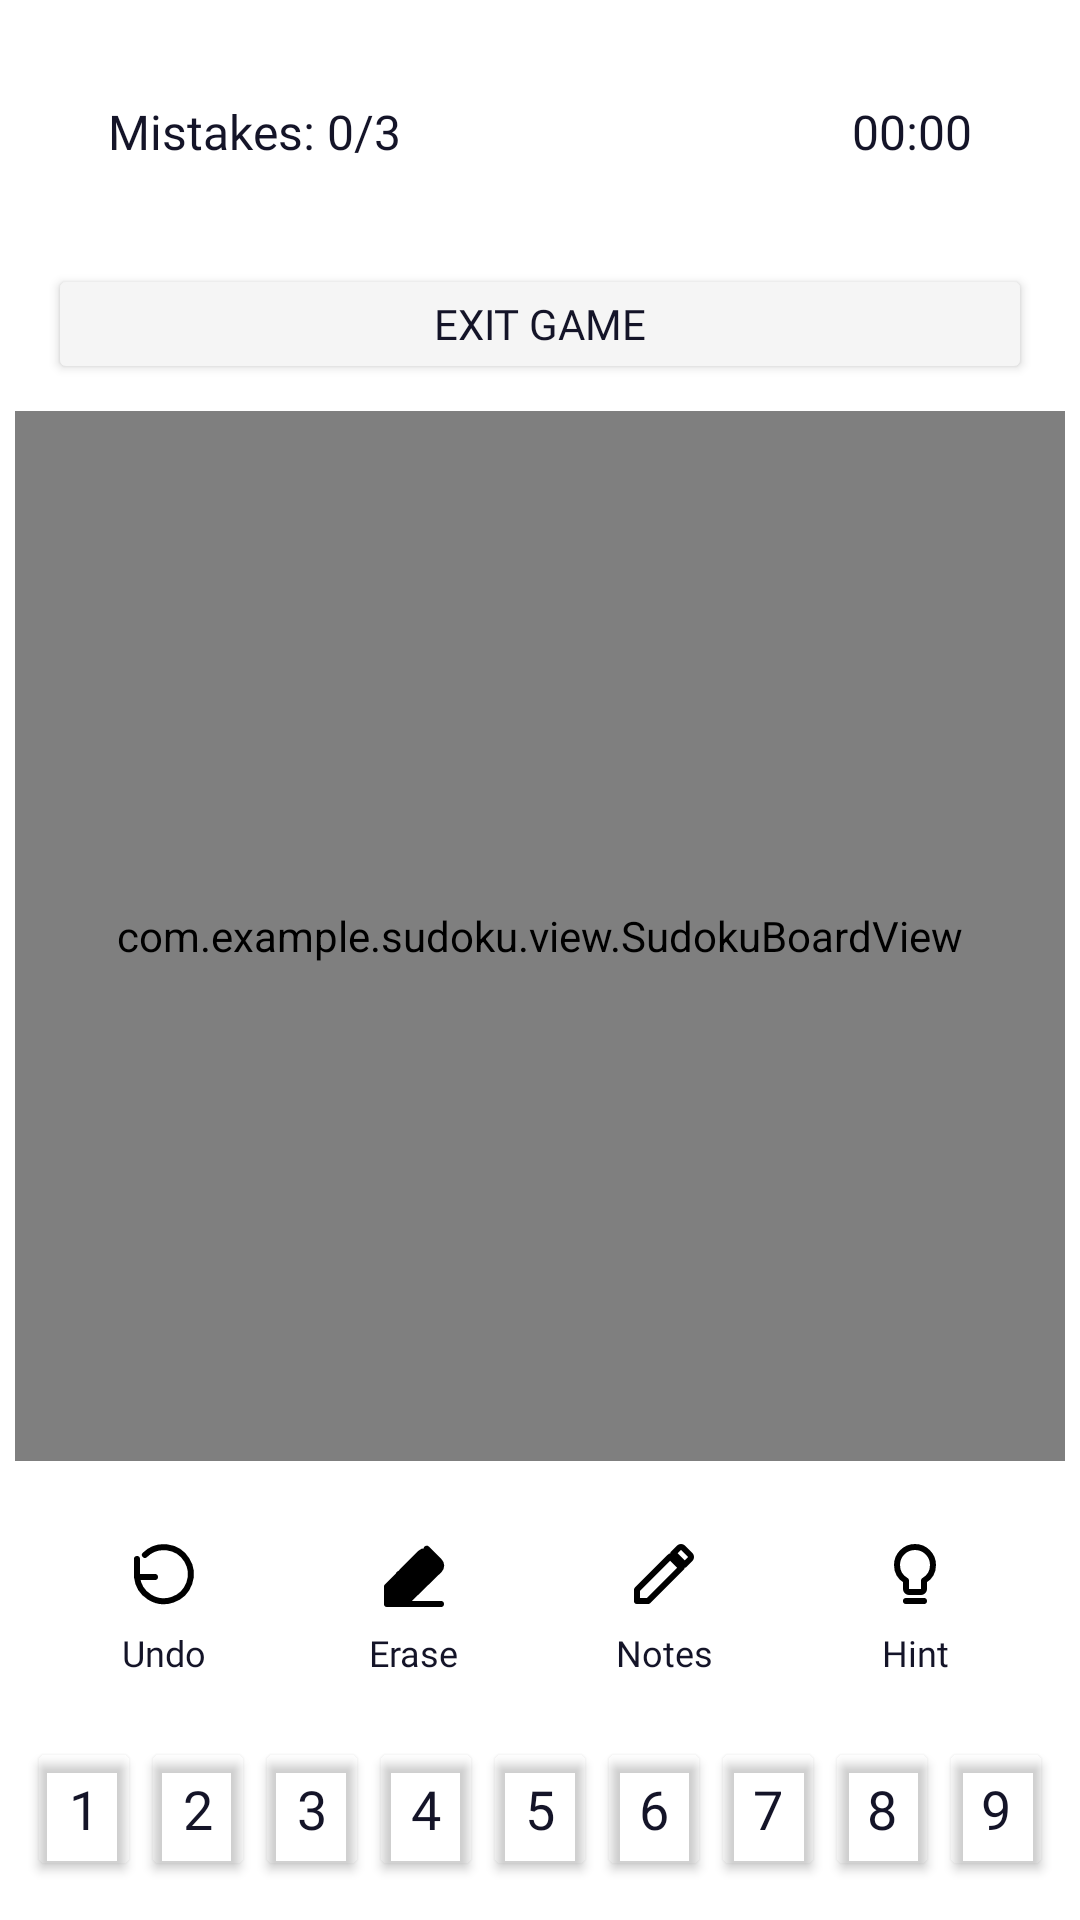

Write the Android layout XML for this screen, with the resource values it uses.
<!-- AndroidManifest.xml: application theme Theme.AppCompat.Light.NoActionBar -->
<!-- res/layout/activity_game.xml -->
<?xml version="1.0" encoding="utf-8"?>
<LinearLayout
    xmlns:android="http://schemas.android.com/apk/res/android"
    xmlns:app="http://schemas.android.com/apk/res-auto"
    android:id="@+id/gameLayout"
    android:layout_width="match_parent"
    android:layout_height="match_parent"
    android:orientation="vertical"
    android:background="@color/light_background">

    
    <LinearLayout
        android:layout_width="match_parent"
        android:layout_height="wrap_content"
        android:orientation="vertical"
        android:paddingStart="16dp"
        android:paddingEnd="16dp">

        
        <LinearLayout
            android:layout_width="match_parent"
            android:layout_height="48dp"
            android:layout_margin="20dp"
            android:orientation="horizontal"
            android:gravity="center_vertical"
            android:weightSum="2">

            <TextView
                android:id="@+id/tvMistakes"
                android:layout_width="0dp"
                android:layout_height="wrap_content"
                android:layout_weight="1"
                android:text="Mistakes: 0/3"
                android:fontFamily="@font/fredoka_regular"
                android:textSize="16sp"
                android:textColor="@color/light_text"
                android:gravity="start"/>

            <TextView
                android:id="@+id/tvTimer"
                android:layout_width="0dp"
                android:layout_height="wrap_content"
                android:layout_weight="1"
                android:text="00:00"
                android:fontFamily="@font/fredoka_regular"
                android:textSize="16sp"
                android:textColor="@color/light_text"
                android:gravity="end"/>

        </LinearLayout>

        
        <Button
            android:id="@+id/btnExit"
            android:layout_width="match_parent"
            android:layout_height="40dp"
            android:layout_marginBottom="4dp"
            android:text="Exit Game"
            android:fontFamily="@font/fredoka_regular"
            android:textSize="14sp"
            android:textColor="@color/light_text"
            android:backgroundTint="@color/light_surface"
            android:insetTop="0dp"
            android:insetBottom="0dp"/>

    </LinearLayout>

    
    <ProgressBar
        android:id="@+id/progressBar"
        android:layout_width="wrap_content"
        android:layout_height="wrap_content"
        android:layout_gravity="center"
        android:visibility="gone"/>

    
    <com.example.sudoku.view.SudokuBoardView
        android:id="@+id/sudokuBoard"
        android:layout_width="match_parent"
        android:layout_height="0dp"
        android:layout_weight="1"
        android:layout_margin="5dp"/>


    
    <LinearLayout
        android:id="@+id/actionBar"
        android:layout_width="match_parent"
        android:layout_height="72dp"
        android:orientation="horizontal"
        android:weightSum="4"
        android:gravity="center"
        android:paddingStart="8dp"
        android:paddingEnd="8dp"
        android:layout_margin="5dp">

        <LinearLayout
            android:layout_width="0dp"
            android:layout_height="match_parent"
            android:layout_weight="1"
            android:orientation="vertical"
            android:gravity="center">
            <ImageButton
                android:id="@+id/btnUndo"
                android:layout_width="36dp"
                android:layout_height="36dp"
                android:background="?attr/selectableItemBackgroundBorderless"
                android:src="@drawable/ic_undo"
                android:contentDescription="Undo"/>
            <TextView
                android:layout_width="wrap_content"
                android:layout_height="wrap_content"
                android:text="Undo"
                android:fontFamily="@font/fredoka_regular"
                android:textSize="12sp"
                android:textColor="@color/light_text"/>
        </LinearLayout>

        <LinearLayout
            android:layout_width="0dp"
            android:layout_height="match_parent"
            android:layout_weight="1"
            android:orientation="vertical"
            android:gravity="center">
            <ImageButton
                android:id="@+id/btnErase"
                android:layout_width="36dp"
                android:layout_height="36dp"
                android:background="?attr/selectableItemBackgroundBorderless"
                android:src="@drawable/ic_eraser"
                android:contentDescription="Erase"/>
            <TextView
                android:layout_width="wrap_content"
                android:layout_height="wrap_content"
                android:text="Erase"
                android:fontFamily="@font/fredoka_regular"
                android:textSize="12sp"
                android:textColor="@color/light_text"/>
        </LinearLayout>

        <LinearLayout
            android:layout_width="0dp"
            android:layout_height="match_parent"
            android:layout_weight="1"
            android:orientation="vertical"
            android:gravity="center">
            <ImageButton
                android:id="@+id/btnNotes"
                android:layout_width="36dp"
                android:layout_height="36dp"
                android:background="?attr/selectableItemBackgroundBorderless"
                android:src="@drawable/ic_pencil"
                android:contentDescription="Notes"/>
            <TextView
                android:layout_width="wrap_content"
                android:layout_height="wrap_content"
                android:text="Notes"
                android:fontFamily="@font/fredoka_regular"
                android:textSize="12sp"
                android:textColor="@color/light_text"/>
        </LinearLayout>

        <LinearLayout
            android:layout_width="0dp"
            android:layout_height="match_parent"
            android:layout_weight="1"
            android:orientation="vertical"
            android:gravity="center">
            <ImageButton
                android:id="@+id/btnHint"
                android:layout_width="36dp"
                android:layout_height="36dp"
                android:background="?attr/selectableItemBackgroundBorderless"
                android:src="@drawable/ic_bulb"
                android:contentDescription="Hint"/>
            <TextView
                android:layout_width="wrap_content"
                android:layout_height="wrap_content"
                android:text="Hint"
                android:fontFamily="@font/fredoka_regular"
                android:textSize="12sp"
                android:textColor="@color/light_text"/>
        </LinearLayout>

    </LinearLayout>

    
    <LinearLayout
        android:id="@+id/numberPanel"
        android:layout_width="match_parent"
        android:layout_height="56dp"
        android:orientation="horizontal"
        android:weightSum="9"
        android:paddingStart="4dp"
        android:paddingEnd="4dp"
        android:paddingBottom="8dp"
        android:layout_margin="5dp">

        <Button android:id="@+id/btn1" style="@style/NumberButton" android:text="1"/>
        <Button android:id="@+id/btn2" style="@style/NumberButton" android:text="2"/>
        <Button android:id="@+id/btn3" style="@style/NumberButton" android:text="3"/>
        <Button android:id="@+id/btn4" style="@style/NumberButton" android:text="4"/>
        <Button android:id="@+id/btn5" style="@style/NumberButton" android:text="5"/>
        <Button android:id="@+id/btn6" style="@style/NumberButton" android:text="6"/>
        <Button android:id="@+id/btn7" style="@style/NumberButton" android:text="7"/>
        <Button android:id="@+id/btn8" style="@style/NumberButton" android:text="8"/>
        <Button android:id="@+id/btn9" style="@style/NumberButton" android:text="9"/>

    </LinearLayout>

</LinearLayout>
<!-- resources referenced by this layout -->
<resources>
  <color name="light_background">#FFFFFF</color>
  <color name="light_surface">#F5F5F5</color>
  <color name="light_text">#141428</color>
  <!-- drawable ic_bulb (drawable) -->
  <?xml version="1.0" encoding="utf-8"?>
  <vector xmlns:android="http://schemas.android.com/apk/res/android"
      android:width="24dp"
      android:height="24dp"
      android:viewportWidth="24"
      android:viewportHeight="24">
      <path
          android:strokeColor="@android:color/black"
          android:strokeWidth="2"
          android:strokeLineCap="round"
          android:strokeLineJoin="round"
          android:fillColor="#00000000"
          android:pathData="M9,21h6M12,3A6,6 0,0 0,6 9c0,2.22 1.21,4.16 3,5.2V17a1,1 0,0 0,1 1h4a1,1 0,0 0,1,-1v-2.8c1.79,-1.04 3,-2.98 3,-5.2A6,6 0,0 0,12 3z"/>
  </vector>
  <!-- drawable ic_eraser (drawable) -->
  <?xml version="1.0" encoding="utf-8"?>
  <vector xmlns:android="http://schemas.android.com/apk/res/android"
      android:width="24dp"
      android:height="24dp"
      android:viewportWidth="24"
      android:viewportHeight="24">
      <path
          android:fillColor="@android:color/black"
          android:pathData="M16.24,3.56l4.24,4.24c0.78,0.78 0.78,2.05 0,2.83L8.83,22H3v-5.83L14.17,4.99
          M3,22h18M16.24,3.56L3,16.17"/>
      <path
          android:strokeColor="@android:color/black"
          android:strokeWidth="2"
          android:strokeLineCap="round"
          android:strokeLineJoin="round"
          android:fillColor="#00000000"
          android:pathData="M16.24,3.56l4.24,4.24c0.78,0.78 0.78,2.05 0,2.83L8.83,22H3v-5.83L14.17,4.99c0.78,-0.78 2.05,-0.78 2.83,0zM3,22h18M7,12l5,5"/>
  </vector>
  <!-- drawable ic_pencil (drawable) -->
  <?xml version="1.0" encoding="utf-8"?>
  <vector xmlns:android="http://schemas.android.com/apk/res/android"
      android:width="24dp"
      android:height="24dp"
      android:viewportWidth="24"
      android:viewportHeight="24">
      <path
          android:strokeColor="@android:color/black"
          android:strokeWidth="2"
          android:strokeLineCap="round"
          android:strokeLineJoin="round"
          android:fillColor="#00000000"
          android:pathData="M3,17.25V21h3.75L17.81,9.94l-3.75,-3.75L3,17.25zM20.71,7.04c0.39,-0.39 0.39,-1.02 0,-1.41l-2.34,-2.34c-0.39,-0.39 -1.02,-0.39 -1.41,0l-1.83,1.83 3.75,3.75 1.83,-1.83z"/>
  </vector>
  <!-- drawable ic_undo (drawable) -->
  <?xml version="1.0" encoding="utf-8"?>
  <vector xmlns:android="http://schemas.android.com/apk/res/android"
      android:width="24dp"
      android:height="24dp"
      android:viewportWidth="24"
      android:viewportHeight="24">
      <path
          android:strokeColor="@android:color/black"
          android:strokeWidth="2"
          android:strokeLineCap="round"
          android:strokeLineJoin="round"
          android:fillColor="#00000000"
          android:pathData="M3,7v6h6M3,13A9,9 0,1 0,5.64 5.64"/>
  </vector>
  <style name="NumberButton">
          <item name="android:layout_width">0dp</item>
          <item name="android:layout_height">match_parent</item>
          <item name="android:layout_weight">1</item>
          <item name="android:textSize">18sp</item>
          <item name="android:fontFamily">@font/fredoka_regular</item>
          <item name="android:textColor">@color/light_text</item>
          <item name="android:backgroundTint">@android:color/transparent</item>
          <item name="android:padding">0dp</item>
      </style>
</resources>
